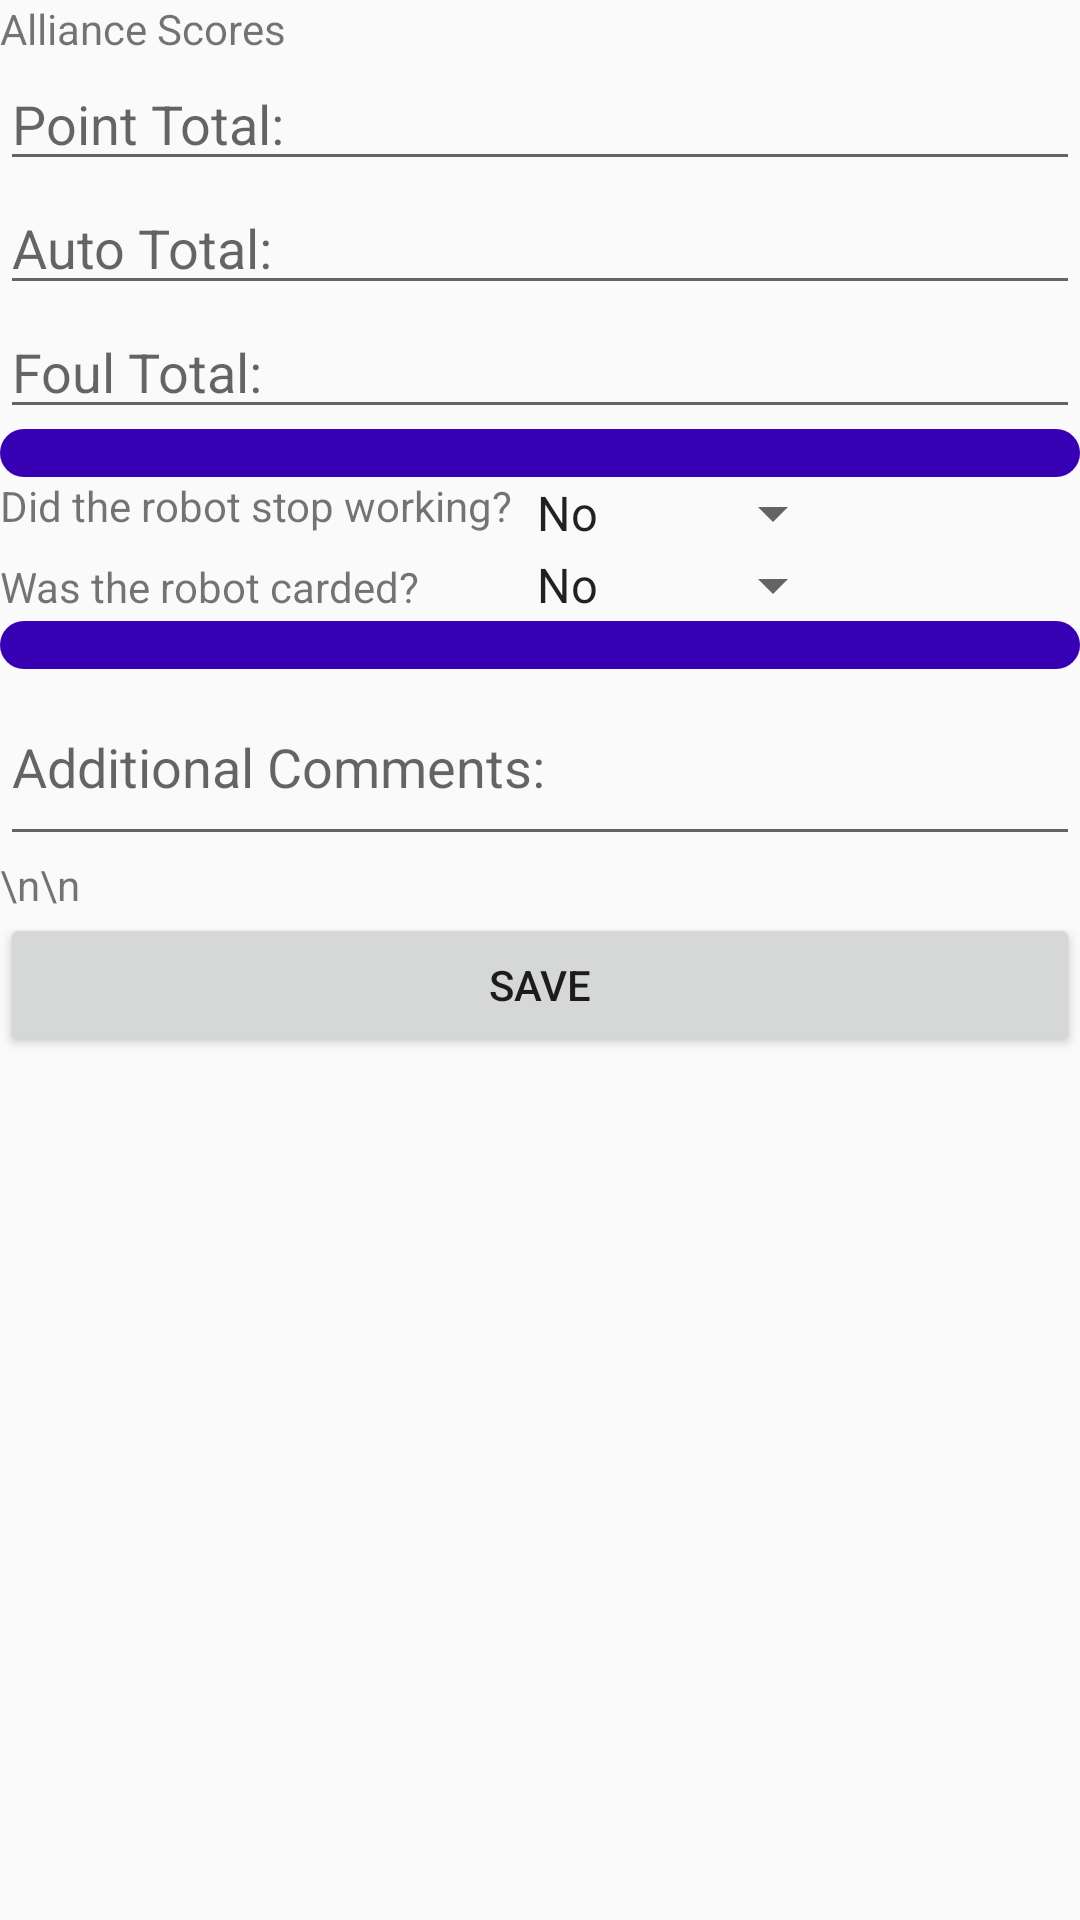

Produce the Android XML layout that renders to this screen, including the resource entries it uses.
<!-- AndroidManifest.xml: application theme Theme.AppCompat.Light.NoActionBar -->
<!-- res/layout/comments_layout.xml -->
<?xml version="1.0" encoding="utf-8"?>
<ScrollView xmlns:android="http://schemas.android.com/apk/res/android"
    android:layout_width="match_parent"
    android:layout_height="match_parent"
    android:scrollbarAlwaysDrawHorizontalTrack="true">
    <TableLayout
        android:layout_width="match_parent"
        android:layout_height="wrap_content">

        <TextView
            android:text="Alliance Scores"/>

        <EditText
            android:layout_width="match_parent"
            android:layout_height="wrap_content"
            android:hint="Point Total:"
            android:inputType="number"
            android:id="@+id/input_alliance_score_total"/>

        <EditText
            android:layout_width="match_parent"
            android:layout_height="wrap_content"
            android:hint="Auto Total:"
            android:inputType="number"
            android:id="@+id/input_alliance_score_auto"/>

        <EditText
            android:layout_width="match_parent"
            android:layout_height="wrap_content"
            android:hint="Foul Total:"
            android:inputType="number"
            android:id="@+id/input_alliance_score_foul"/>

        <ProgressBar
            style="?android:attr/progressBarStyleHorizontal"
            android:layout_width="wrap_content"
            android:layout_height="wrap_content"
            android:progressDrawable="@drawable/progress_bar_2"/>

        <TableRow
            android:layout_width="wrap_content"
            android:layout_height="wrap_content">
            <TextView
                android:layout_width="wrap_content"
                android:layout_height="match_parent"
                android:text="Did the robot stop working?"
                android:textAlignment="center"/>
            <Spinner
                android:layout_width="wrap_content"
                android:layout_height="wrap_content"
                android:entries="@array/yes_no"
                android:id="@+id/spinner_stopped"
                android:layout_column="0"/>
        </TableRow>

        <TableRow
            android:layout_width="wrap_content"
            android:layout_height="match_parent">
            <TextView
                android:layout_width="wrap_content"
                android:layout_height="wrap_content"
                android:text="Was the robot carded?"/>
            <Spinner
                android:layout_width="wrap_content"
                android:layout_height="wrap_content"
                android:entries="@array/carded"
                android:id="@+id/spinner_carded"
                android:layout_column="0"/>
        </TableRow>

        <ProgressBar
            style="?android:attr/progressBarStyleHorizontal"
            android:layout_width="wrap_content"
            android:layout_height="wrap_content"
            android:progressDrawable="@drawable/progress_bar_2"/>

        <EditText
            android:layout_width="match_parent"
            android:layout_height="wrap_content"
            android:hint="Additional Comments:"
            android:id="@+id/edittext_comments"
            android:focusableInTouchMode="true"
            android:lines="2"
            android:maxLines="2"/>

        <TextView android:text="\n\n"/>

        <Button
            android:layout_width="match_parent"
            android:layout_height="wrap_content"
            android:text="SAVE"
            android:id="@+id/button_save"/>
    </TableLayout>
</ScrollView>

    
    
    
    
    
    
    
<!-- resources referenced by this layout -->
<resources>
  <string-array name="carded">
          <item>No</item>
          <item>Yellow</item>
          <item>Red</item>
      </string-array>
  <string-array name="yes_no">
          <item>No</item>
          <item>Yes</item>
      </string-array>
  <!-- drawable progress_bar_2 (drawable) -->
  <layer-list xmlns:android="http://schemas.android.com/apk/res/android" >
      <item android:id="@android:id/background">
          <shape>
              <size android:height="1dp"/>
              <corners android:radius="90dip" />
              <solid android:color="@color/colorPrimaryDark"/>
          </shape>
      </item>
      <item android:id="@android:id/progress">
          <clip>
              <shape>
                  <size
                      android:height="1dp"
                      android:width="1dp"/>
                  <corners android:radius="90dip" />
                  <solid android:color="@color/colorPrimaryDark"/>
              </shape>
          </clip>
      </item>
  </layer-list>
  <!-- not gathered from this repository: default colours our renderer supplied (Android Studio template values) -->
  <color name="colorPrimaryDark">#FF3700B3</color>
</resources>
